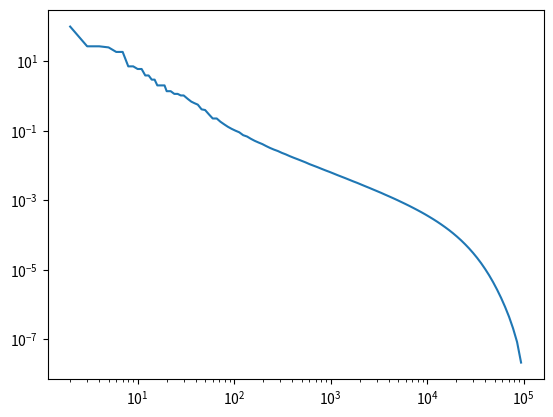

This chart was generated by the following Python code:
import numpy as np
import math
import matplotlib.pyplot as plt

A = np.empty([5, 10, 10])
B = np.empty([5, 10])

for k in range(1, 6) :
	for i in range(1, 11) :
		B[k - 1][i - 1] = math.exp(i / k) * math.sin(i * k)
	for i in range(1, 11):
		for j in range(i + 1, 11) :
			A[k - 1][i - 1][j - 1] = math.exp(i / j) * math.cos(i * j) * math.sin(k)
	for i in range(1, 11) :
		for j in range(1, i) :
			A[k - 1, i - 1, j - 1] = A[k - 1, j - 1, i - 1]
	for i in range(1, 11):
		A[k - 1, i - 1, i - 1] = math.fabs(math.sin(k)) * i / 10
		for j in range(1, 11):
			if (i != j) :
				A[k - 1, i - 1, i - 1] += math.fabs(A[k - 1, i - 1, j - 1])

def eval(x):
	ans = -0
	for k in range(1, 6):
		tmp = x.T.dot(A[k - 1]).dot(x) - B[k - 1].dot(x);
		if (k == 1 or tmp > ans) :
			ans = tmp
	return ans

def gradient(x):
	ans = 0
	d = 0
	for k in range(1, 6) :
		tmp = x.T.dot(A[k - 1]).dot(x) - B[k - 1].dot(x)
		if (k == 1 or tmp > ans) :
			ans = tmp
			d = 2 * A[k - 1].dot(x) - B[k - 1]

	ell2 = 0
	for i in range(0, 10) :
		ell2 = ell2 + d[i] * d[i]

	#return d / math.sqrt(ell2)					FOR QUESTION (b)
	return d / ell2;

x = np.ones(10)

print(eval(x))

T = int(1e5)
C = 0.05

moni = []
cur = 2

while True :
	moni.append(cur)
	if (cur > T) : break
	cur = max(cur + 1, int(cur * 1.1))

best = eval(x)
cur = 0
X = []
Y = []

empirical_min = -0.842

for t in range(1, T + 1) :
	if (t == moni[cur]) :
		X.append(t)
		Y.append(best)
		cur = cur + 1
	x = x - gradient(x) * (eval(x) - empirical_min)
	# x = x - gradient(x) * C / math.sqrt(t) 		FOR QUESTION (b)
	best = min(best, eval(x))

print(best)

for i in range(0, cur) :
	Y[i] = Y[i] - best

plt.loglog(X, Y)
plt.savefig("./out.jpg")
plt.show()